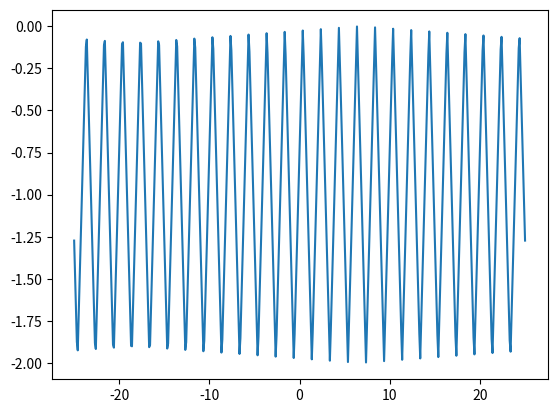

Write the Python code that produced this figure.
from scipy import signal
import numpy as np
import matplotlib.pyplot as plt
x = np.linspace(-25, 25, 500)
triangle = signal.sawtooth(40 * np.pi * 1/40 * x + 2, 0.5) - 1
plt.plot(x, triangle)
plt.show()

def triangle2(length, amplitude):
    section = length // 4
    x = np.linspace(0, amplitude, section+1)
    mx = -x
    return np.r_[x, x[-2::-1], mx[1:], mx[-2:0:-1]]
 
#plt.plot(x, triangle2(3, 3))

